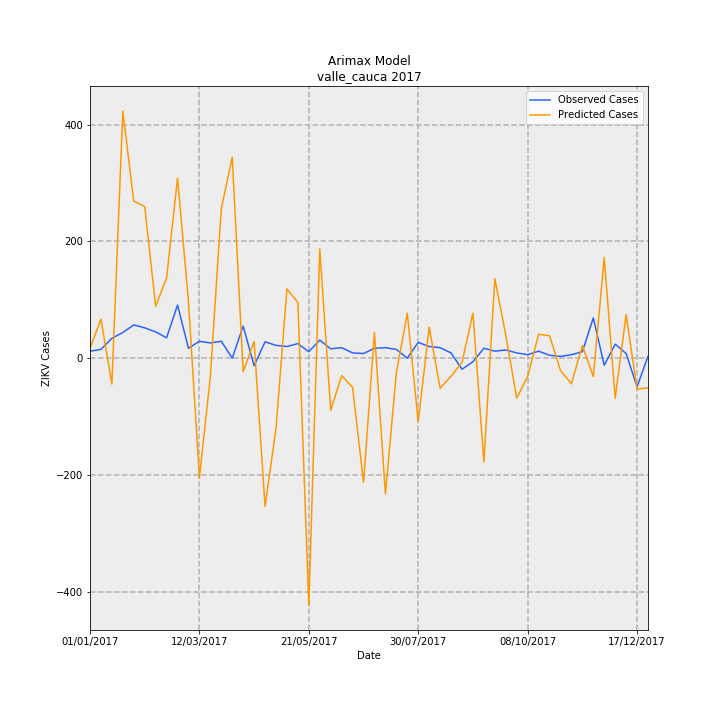

Data behind this chart, as committed beside it:
Date, predictions_incidence, observed_incidence, Predicted Cases, Observed Cases, error
01/01/2017, 0.3625, 0.2601, 16.73, 12.0, -4.726
08/01/2017, 1.449, 0.3251, 66.87, 15.0, -51.87
15/01/2017, -0.9614, 0.737, -44.35, 34.0, 78.35
22/01/2017, 9.173, 0.9537, 423.2, 44.0, -379.2
29/01/2017, 5.83, 1.236, 269, 57.0, -212
05/02/2017, 5.628, 1.127, 259.6, 52.0, -207.6
12/02/2017, 1.93, 0.9754, 89.03, 45.0, -44.03
19/02/2017, 2.974, 0.7587, 137.2, 35.0, -102.2
26/02/2017, 6.687, 1.973, 308.5, 91.0, -217.5
05/03/2017, 2.108, 0.3685, 97.23, 17.0, -80.23
12/03/2017, -4.438, 0.6286, -204.8, 29.0, 233.8
19/03/2017, -0.6732, 0.5636, -31.06, 26.0, 57.06
26/03/2017, 5.547, 0.6286, 255.9, 29.0, -226.9
02/04/2017, 7.467, 0.0, 344.5, 0.0, -344.5
09/04/2017, -0.5027, 1.192, -23.19, 55.0, 78.19
16/04/2017, 0.6183, -0.2818, 28.53, -13.0, -41.53
23/04/2017, -5.506, 0.6069, -254, 28.0, 282
30/04/2017, -2.601, 0.4769, -120, 22.0, 142
07/05/2017, 2.57, 0.4335, 118.6, 20.0, -98.57
14/05/2017, 2.064, 0.5419, 95.21, 25.0, -70.21
21/05/2017, -9.175, 0.2384, -423.3, 11.0, 434.3
28/05/2017, 4.058, 0.672, 187.2, 31.0, -156.2
04/06/2017, -1.934, 0.3468, -89.21, 16.0, 105.2
11/06/2017, -0.6482, 0.3902, -29.9, 18.0, 47.9
18/06/2017, -1.085, 0.1951, -50.06, 9.0, 59.06
25/06/2017, -4.614, 0.1734, -212.9, 8.0, 220.9
02/07/2017, 0.9519, 0.3685, 43.91, 17.0, -26.91
09/07/2017, -5.041, 0.3902, -232.6, 18.0, 250.6
16/07/2017, -0.5308, 0.3251, -24.49, 15.0, 39.49
23/07/2017, 1.664, 0.0, 76.76, 0.0, -76.76
30/07/2017, -2.358, 0.5853, -108.8, 27.0, 135.8
06/08/2017, 1.155, 0.4335, 53.26, 20.0, -33.26
13/08/2017, -1.118, 0.3902, -51.58, 18.0, 69.58
20/08/2017, -0.6655, 0.1951, -30.7, 9.0, 39.7
27/08/2017, -0.159, -0.4118, -7.337, -19.0, -11.66
03/09/2017, 1.672, -0.1301, 77.13, -6.0, -83.13
10/09/2017, -3.855, 0.3685, -177.8, 17.0, 194.8
17/09/2017, 2.949, 0.2601, 136, 12.0, -124
24/09/2017, 0.86, 0.3035, 39.68, 14.0, -25.68
01/10/2017, -1.484, 0.1951, -68.45, 9.0, 77.45
08/10/2017, -0.6791, 0.1301, -31.33, 6.0, 37.33
15/10/2017, 0.8837, 0.2601, 40.77, 12.0, -28.77
22/10/2017, 0.8342, 0.1084, 38.49, 5.0, -33.49
29/10/2017, -0.4553, 0.06503, -21.01, 3.0, 24.01
05/11/2017, -0.9505, 0.1301, -43.85, 6.0, 49.85
12/11/2017, 0.4703, 0.2384, 21.7, 11.0, -10.7
19/11/2017, -0.6813, 1.496, -31.43, 69.0, 100.4
26/11/2017, 3.738, -0.2601, 172.4, -12.0, -184.4
03/12/2017, -1.491, 0.5202, -68.77, 24.0, 92.77
10/12/2017, 1.619, 0.1734, 74.69, 8.0, -66.69
17/12/2017, -1.15, -1.062, -53.07, -49.0, 4.073
24/12/2017, -1.102, 0.06503, -50.84, 3.0, 53.84
